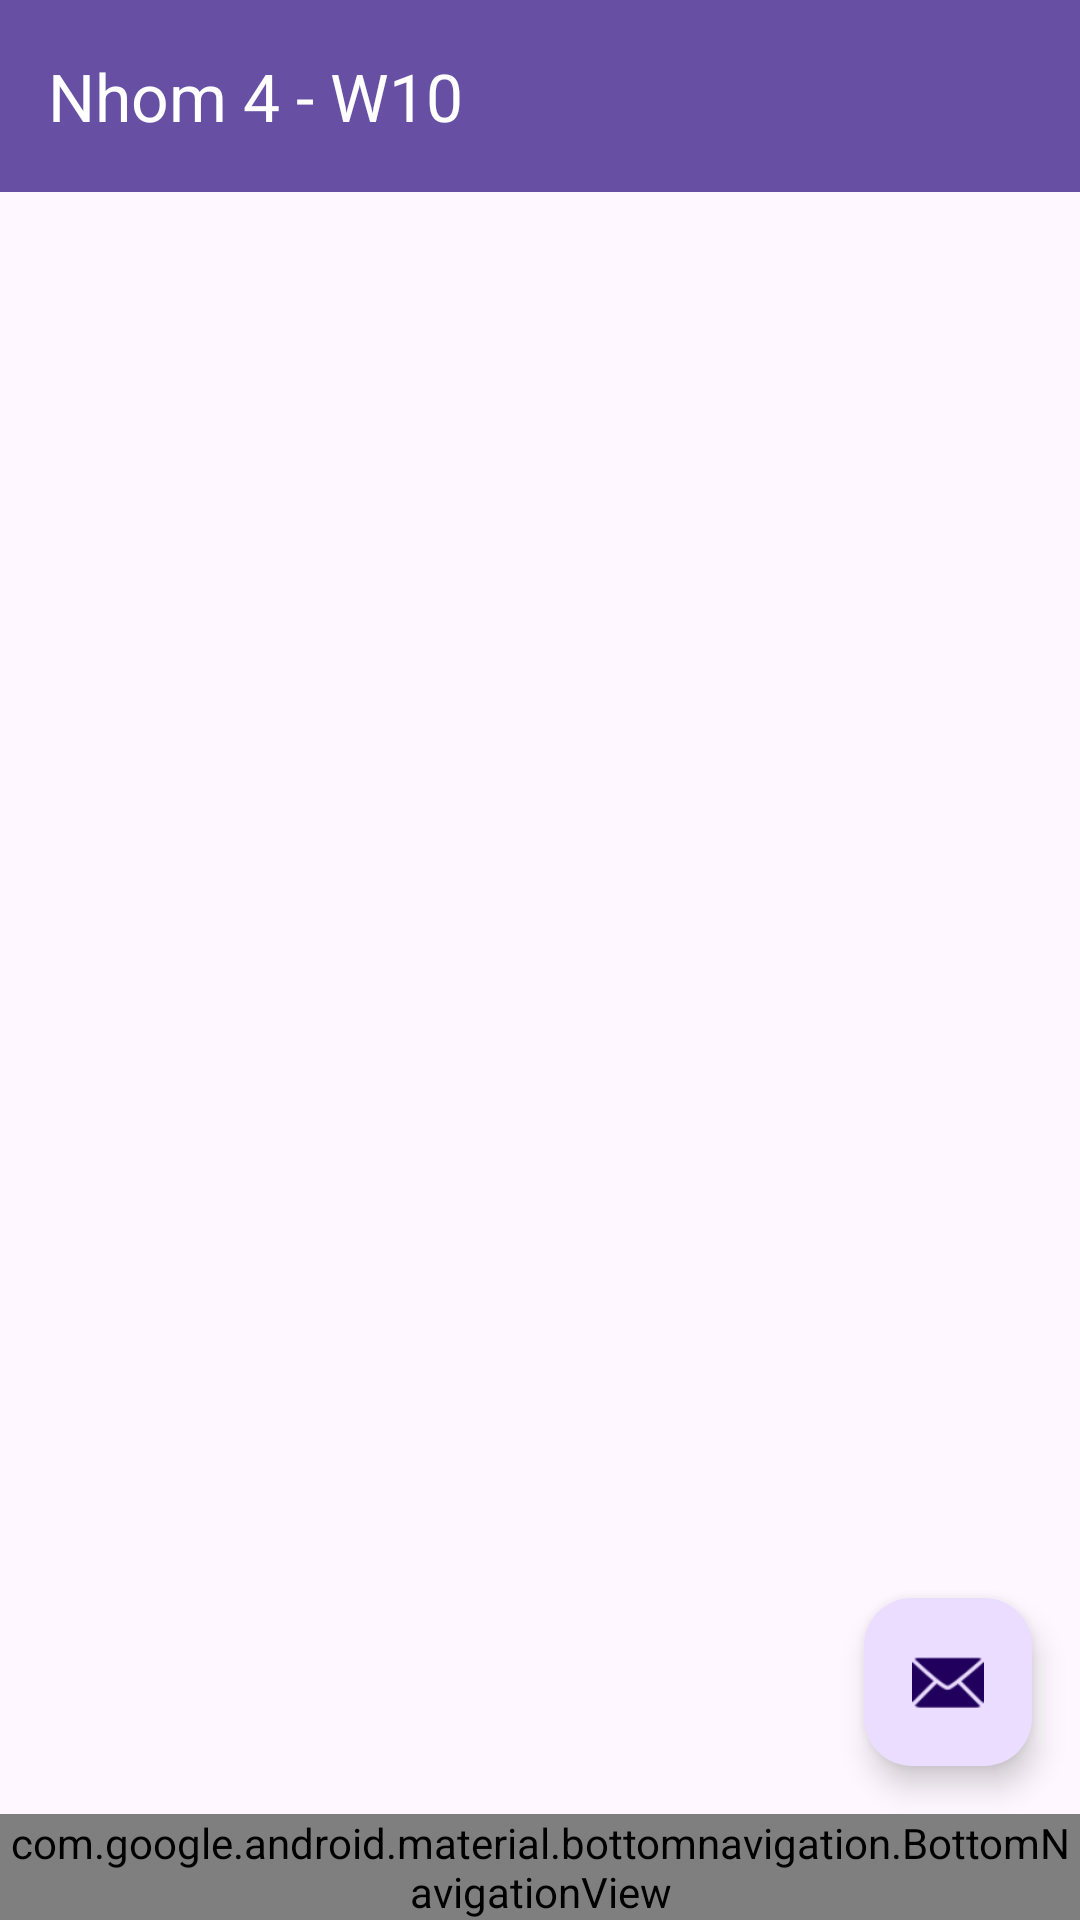

Reconstruct the res/layout file that produces this screen, plus the resources it refers to.
<!-- AndroidManifest.xml: application theme Theme.Nhom4_W2 -->
<!-- res/layout/activity_main_w10.xml -->
<?xml version="1.0" encoding="utf-8"?>
<androidx.drawerlayout.widget.DrawerLayout xmlns:android="http://schemas.android.com/apk/res/android"
    xmlns:app="http://schemas.android.com/apk/res-auto"
    android:id="@+id/drawer_layout"
    android:layout_width="match_parent"
    android:layout_height="match_parent">

    <LinearLayout
        android:layout_width="match_parent"
        android:layout_height="match_parent"
        android:orientation="vertical">

        <androidx.appcompat.widget.Toolbar
            android:id="@+id/toolbar"
            android:layout_width="match_parent"
            android:layout_height="?attr/actionBarSize"
            android:background="?attr/colorPrimary"
            app:title="Nhom 4 - W10"
            app:titleTextColor="@color/white" />

        <RelativeLayout
            android:layout_width="match_parent"
            android:layout_height="0dp"
            android:layout_weight="1">

            <FrameLayout
                android:id="@+id/fragment_container"
                android:layout_width="match_parent"
                android:layout_height="match_parent" />

            <com.google.android.material.floatingactionbutton.FloatingActionButton
                android:id="@+id/fab"
                android:layout_width="wrap_content"
                android:layout_height="wrap_content"
                android:layout_alignParentBottom="true"
                android:layout_alignParentEnd="true"
                android:layout_margin="16dp"
                android:src="@android:drawable/ic_dialog_email" />

        </RelativeLayout>

        <com.google.android.material.bottomnavigation.BottomNavigationView
            android:id="@+id/bottom_navigation"
            android:layout_width="match_parent"
            android:layout_height="wrap_content"
            app:menu="@menu/bottom_nav_menu" />

    </LinearLayout>

    <com.google.android.material.navigation.NavigationView
        android:id="@+id/nav_view"
        android:layout_width="wrap_content"
        android:layout_height="match_parent"
        android:layout_gravity="start"
        app:menu="@menu/drawer_menu" />

</androidx.drawerlayout.widget.DrawerLayout>
<!-- resources referenced by this layout -->
<resources>
  <style name="Theme.Nhom4_W2" parent="Base.Theme.Nhom4_W2" />
  <style name="Base.Theme.Nhom4_W2" parent="Theme.Material3.DayNight.NoActionBar">
          
          
      </style>
  <!-- not gathered from this repository: default colours our renderer supplied (Android Studio template values) -->
  <color name="white">#FFFFFFFF</color>
</resources>
